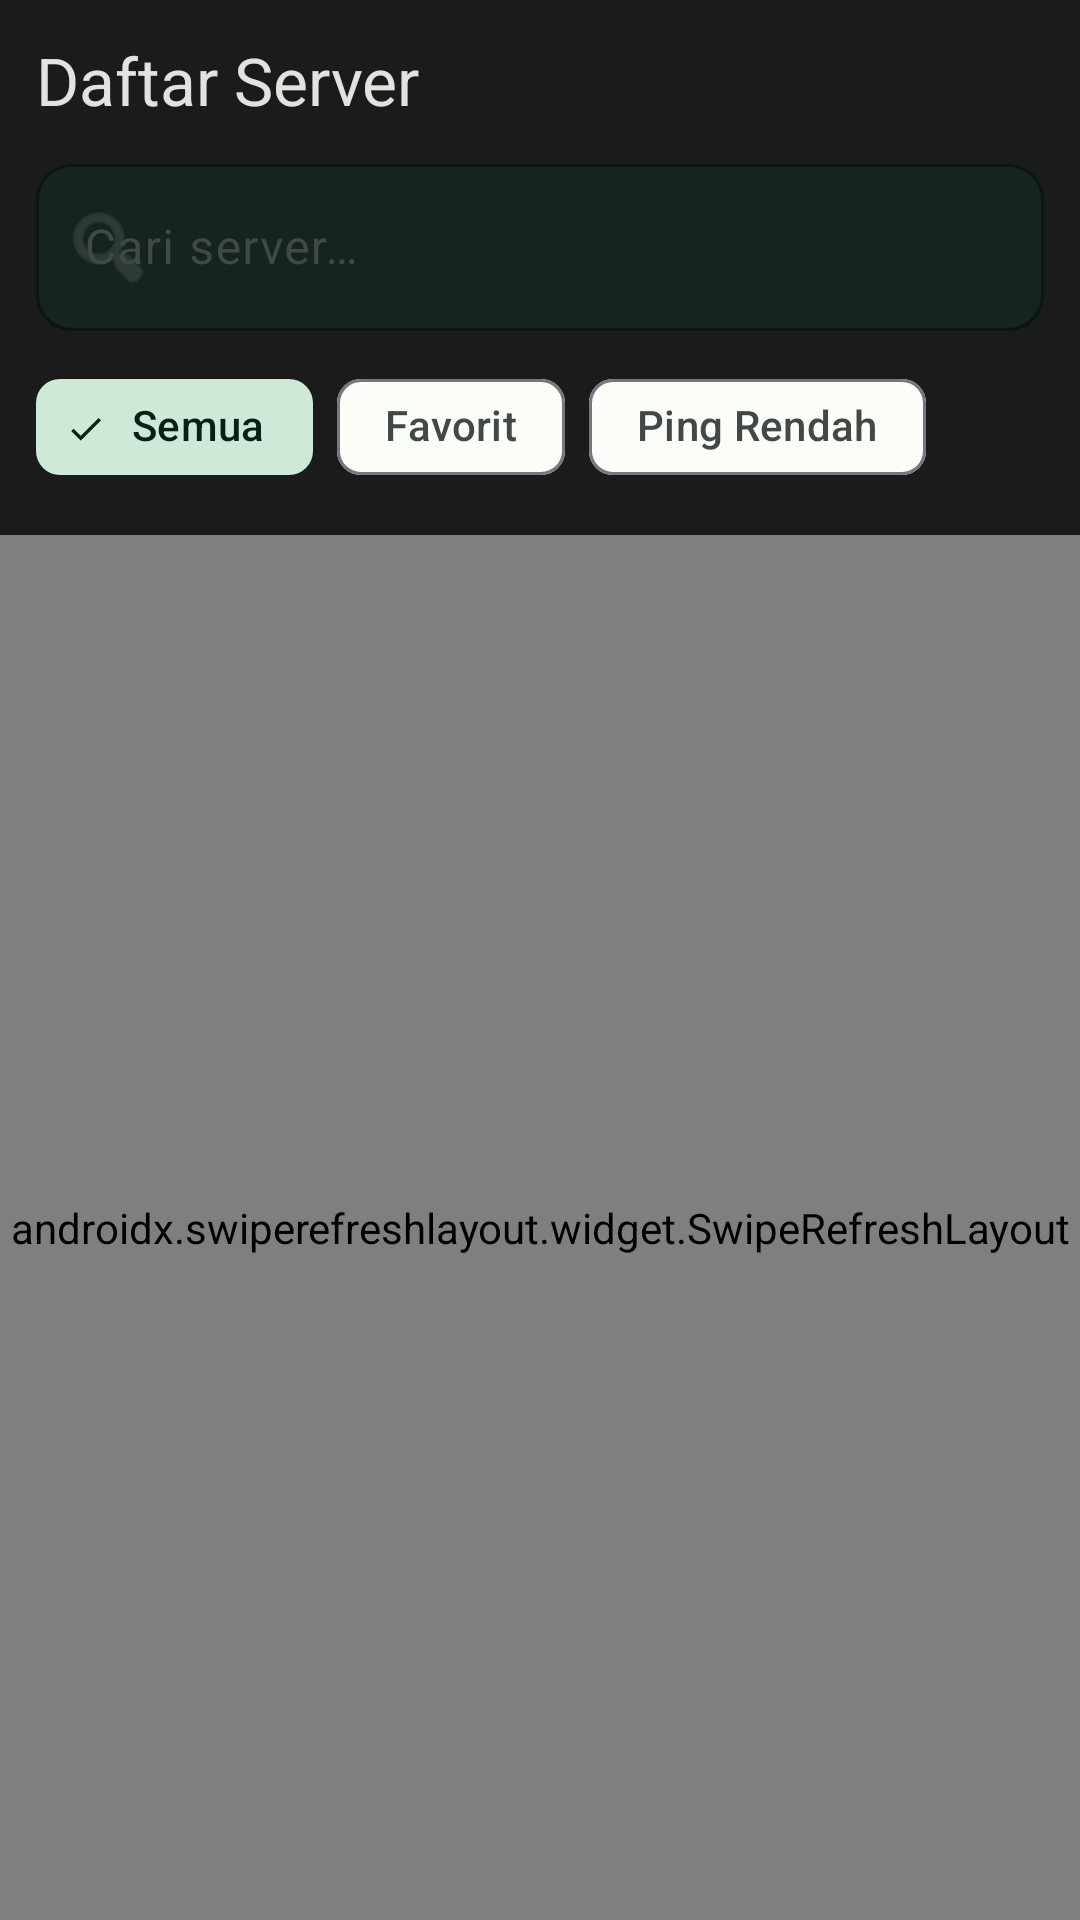

The Android layout XML behind this screen, and the referenced resources:
<!-- AndroidManifest.xml: application theme Theme.SAMPLauncher -->
<!-- res/layout/fragment_server_list.xml -->
<?xml version="1.0" encoding="utf-8"?>
<androidx.coordinatorlayout.widget.CoordinatorLayout
    xmlns:android="http://schemas.android.com/apk/res/android"
    xmlns:app="http://schemas.android.com/apk/res-auto"
    android:layout_width="match_parent"
    android:layout_height="match_parent"
    android:background="@color/md_theme_dark_surface">

    
    <com.google.android.material.appbar.AppBarLayout
        android:id="@+id/app_bar"
        android:layout_width="match_parent"
        android:layout_height="wrap_content"
        android:background="@color/md_theme_dark_surface"
        app:elevation="0dp">

        <LinearLayout
            android:layout_width="match_parent"
            android:layout_height="wrap_content"
            android:orientation="vertical"
            android:padding="12dp">

            <TextView
                android:layout_width="wrap_content"
                android:layout_height="wrap_content"
                android:text="@string/servers_title"
                android:textAppearance="?attr/textAppearanceTitleLarge"
                android:textColor="@color/md_theme_dark_onSurface"
                android:layout_marginBottom="8dp" />

            
            <com.google.android.material.textfield.TextInputLayout
                android:id="@+id/search_layout"
                style="@style/Widget.Material3.TextInputLayout.OutlinedBox"
                android:layout_width="match_parent"
                android:layout_height="wrap_content"
                android:hint="@string/servers_search_hint"
                app:startIconDrawable="@android:drawable/ic_menu_search"
                app:boxCornerRadiusBottomEnd="12dp"
                app:boxCornerRadiusBottomStart="12dp"
                app:boxCornerRadiusTopEnd="12dp"
                app:boxCornerRadiusTopStart="12dp"
                app:boxBackgroundColor="@color/md_glass_bg_dark"
                app:boxStrokeColor="@color/md_glass_stroke_dark">

                <com.google.android.material.textfield.TextInputEditText
                    android:id="@+id/et_search"
                    android:layout_width="match_parent"
                    android:layout_height="wrap_content"
                    android:imeOptions="actionSearch"
                    android:inputType="text"
                    android:singleLine="true"
                    android:textColor="@color/md_theme_dark_onSurface" />
            </com.google.android.material.textfield.TextInputLayout>

            
            <com.google.android.material.chip.ChipGroup
                android:id="@+id/chip_group_filter"
                android:layout_width="match_parent"
                android:layout_height="wrap_content"
                android:layout_marginTop="8dp"
                app:singleSelection="true"
                app:selectionRequired="true">

                <com.google.android.material.chip.Chip
                    android:id="@+id/chip_all"
                    style="@style/Widget.Material3.Chip.Filter"
                    android:layout_width="wrap_content"
                    android:layout_height="wrap_content"
                    android:text="@string/servers_filter_all"
                    android:checked="true" />

                <com.google.android.material.chip.Chip
                    android:id="@+id/chip_favorites"
                    style="@style/Widget.Material3.Chip.Filter"
                    android:layout_width="wrap_content"
                    android:layout_height="wrap_content"
                    android:text="@string/servers_filter_favorites" />

                <com.google.android.material.chip.Chip
                    android:id="@+id/chip_low_ping"
                    style="@style/Widget.Material3.Chip.Filter"
                    android:layout_width="wrap_content"
                    android:layout_height="wrap_content"
                    android:text="@string/servers_filter_low_ping" />
            </com.google.android.material.chip.ChipGroup>
        </LinearLayout>
    </com.google.android.material.appbar.AppBarLayout>

    
    <androidx.swiperefreshlayout.widget.SwipeRefreshLayout
        android:id="@+id/swipe_refresh"
        android:layout_width="match_parent"
        android:layout_height="match_parent"
        app:layout_behavior="@string/appbar_scrolling_view_behavior">

        <FrameLayout
            android:layout_width="match_parent"
            android:layout_height="match_parent">

            
            <androidx.recyclerview.widget.RecyclerView
                android:id="@+id/recycler_servers"
                android:layout_width="match_parent"
                android:layout_height="match_parent"
                android:padding="12dp"
                android:clipToPadding="false" />

            
            <LinearLayout
                android:id="@+id/layout_empty"
                android:layout_width="match_parent"
                android:layout_height="match_parent"
                android:gravity="center"
                android:orientation="vertical"
                android:visibility="gone">

                <TextView
                    android:id="@+id/tv_empty_message"
                    android:layout_width="wrap_content"
                    android:layout_height="wrap_content"
                    android:text="@string/servers_empty"
                    android:textAppearance="?attr/textAppearanceBodyLarge"
                    android:textColor="@color/md_theme_dark_onSurfaceVariant"
                    android:layout_marginBottom="16dp" />

                <com.google.android.material.button.MaterialButton
                    android:id="@+id/btn_retry"
                    android:layout_width="wrap_content"
                    android:layout_height="wrap_content"
                    android:text="@string/servers_retry"
                    app:cornerRadius="20dp" />
            </LinearLayout>

        </FrameLayout>
    </androidx.swiperefreshlayout.widget.SwipeRefreshLayout>

</androidx.coordinatorlayout.widget.CoordinatorLayout>
<!-- resources referenced by this layout -->
<resources>
  <color name="md_glass_bg_dark">#26005138</color>
  <color name="md_glass_stroke_dark">#4DFFFFFF</color>
  <color name="md_theme_dark_onSurface">#E1E3DF</color>
  <color name="md_theme_dark_onSurfaceVariant">#BFC9C2</color>
  <color name="md_theme_dark_surface">#191C1A</color>
  <string name="servers_empty">Tidak ada server ditemukan</string>
  <string name="servers_filter_all">Semua</string>
  <string name="servers_filter_favorites">Favorit</string>
  <string name="servers_filter_low_ping">Ping Rendah</string>
  <string name="servers_retry">Coba Lagi</string>
  <string name="servers_search_hint">Cari server…</string>
  <string name="servers_title">Daftar Server</string>
  <color name="md_theme_light_primary">#006C4C</color>
  <color name="md_theme_light_onPrimary">#FFFFFF</color>
  <color name="md_theme_light_primaryContainer">#89F8C7</color>
  <color name="md_theme_light_onPrimaryContainer">#002114</color>
  <color name="md_theme_light_secondary">#4D6357</color>
  <color name="md_theme_light_onSecondary">#FFFFFF</color>
  <color name="md_theme_light_secondaryContainer">#CFE9D9</color>
  <color name="md_theme_light_onSecondaryContainer">#092016</color>
  <color name="md_theme_light_tertiary">#3D6373</color>
  <color name="md_theme_light_onTertiary">#FFFFFF</color>
  <color name="md_theme_light_tertiaryContainer">#C1E8FB</color>
  <color name="md_theme_light_onTertiaryContainer">#001F29</color>
  <color name="md_theme_light_surface">#FBFDF9</color>
  <color name="md_theme_light_onSurface">#191C1A</color>
  <color name="md_theme_light_surfaceVariant">#DBE5DD</color>
  <color name="md_theme_light_onSurfaceVariant">#404943</color>
  <style name="ShapeAppearance.App.SmallComponent" parent="ShapeAppearance.Material3.SmallComponent">
          <item name="cornerFamily">rounded</item>
          <item name="cornerSize">4dp</item>
      </style>
  <style name="ShapeAppearance.App.MediumComponent" parent="ShapeAppearance.Material3.MediumComponent">
          <item name="cornerFamily">rounded</item>
          <item name="cornerSize">12dp</item>
      </style>
  <style name="ShapeAppearance.App.LargeComponent" parent="ShapeAppearance.Material3.LargeComponent">
          <item name="cornerFamily">rounded</item>
          <item name="cornerSize">16dp</item>
      </style>
</resources>
